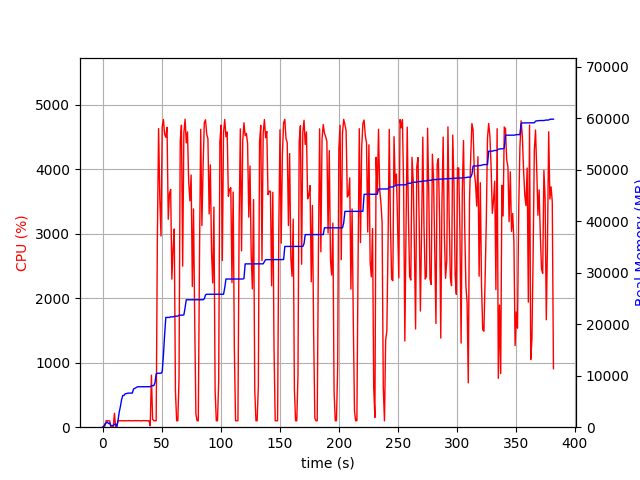

The file beside this chart, header and first rows:
elapsed_time, nproc, cpu, mem_real, mem_virtual
3.9577484130859375e-05, 1, 0.0, 6.973, 3186
1.008, 2, 21.8, 54.95, 158.7
2.016, 5, 17.9, 648.3, 2515
3.024, 4, 100.2, 811.3, 2412
4.032, 5, 100.1, 1021, 2926
5.042, 3, 100.1, 707.7, 2024
6.05, 3, 99.1, 786.7, 2136
7.06, 3, 2.0, 285.7, 1558
8.069, 3, 1.0, 328.1, 1592
9.078, 3, 2.0, 290.5, 1554
10.09, 4, 215.5, 588.3, 2171
11.1, 5, 4.0, 606.6, 2424
12.11, 1, 4.9, 206.1, 871.3
13.12, 1, 100.0, 1361, 2629
14.13, 1, 100.0, 2939, 4997
15.14, 1, 99.0, 4043, 6783
16.15, 1, 100.0, 5363, 8687
17.16, 1, 100.7, 6167, 8687
18.17, 1, 101.1, 6169, 8699
19.18, 1, 99.1, 6489, 8699
20.19, 1, 101.0, 6527, 8827
21.2, 1, 100.1, 6599, 8827
22.21, 1, 102.0, 6623, 8827
23.22, 1, 101.0, 6623, 8827
24.23, 1, 100.1, 6625, 8827
25.24, 1, 99.1, 6627, 8827
26.25, 1, 100.1, 7413, 10875
27.26, 1, 103.0, 7531, 10875
28.27, 1, 99.8, 7665, 10875
29.28, 1, 102.0, 7819, 10875
30.29, 1, 101.0, 7851, 10875
31.3, 1, 101.1, 7853, 10875
32.31, 1, 100.1, 7853, 10875
33.31, 1, 99.1, 7855, 10875
34.32, 1, 103.0, 7857, 10875
35.33, 1, 100.1, 7857, 10875
36.34, 1, 102.1, 7859, 10875
37.35, 1, 99.1, 7859, 10875
38.36, 1, 100.1, 7861, 11035
39.37, 1, 100.0, 7861, 11035
40.38, 1, 22.8, 7862, 11035
41.39, 1, 807.0, 8069, 14484
42.4, 1, 123.6, 8069, 14484
43.41, 1, 100.0, 8069, 14484
44.42, 1, 100.1, 8647, 17570
45.43, 1, 100.0, 10351, 17762
46.44, 1, 2929, 10475, 17762
47.47, 1, 4632, 10475, 17762
48.5, 1, 3549, 10475, 17762
49.51, 1, 2966, 10475, 17762
50.53, 1, 4653, 10758, 25658
51.55, 1, 4773, 13984, 26189
52.58, 1, 4545, 17948, 26209
53.6, 1, 4496, 21314, 26209
54.62, 1, 4651, 21314, 26209
55.65, 1, 3226, 21316, 26209
56.68, 1, 3628, 21322, 26209
57.69, 1, 3687, 21430, 26433
58.71, 1, 2296, 21430, 26435
59.72, 1, 2768, 21432, 26435
... 317 more rows
